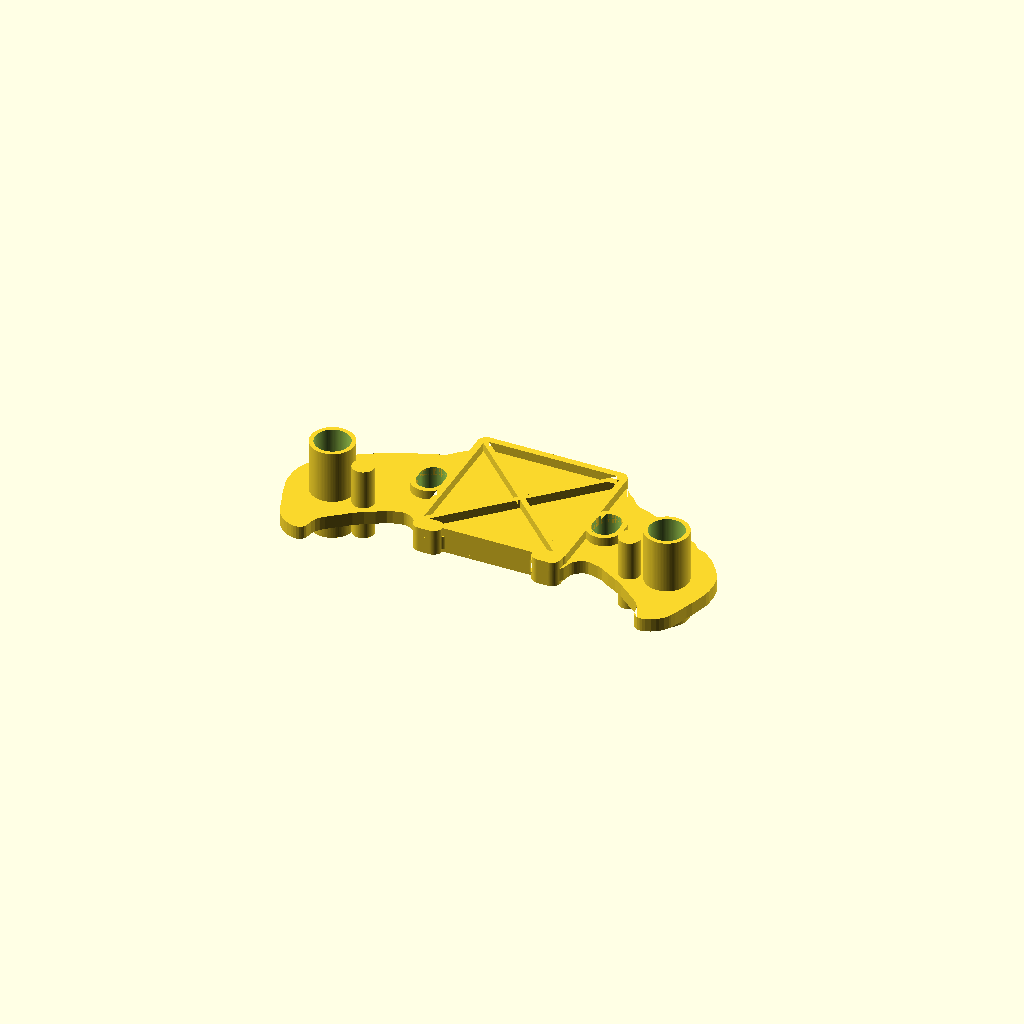
Cell 1: rendered with the file's own defaults.
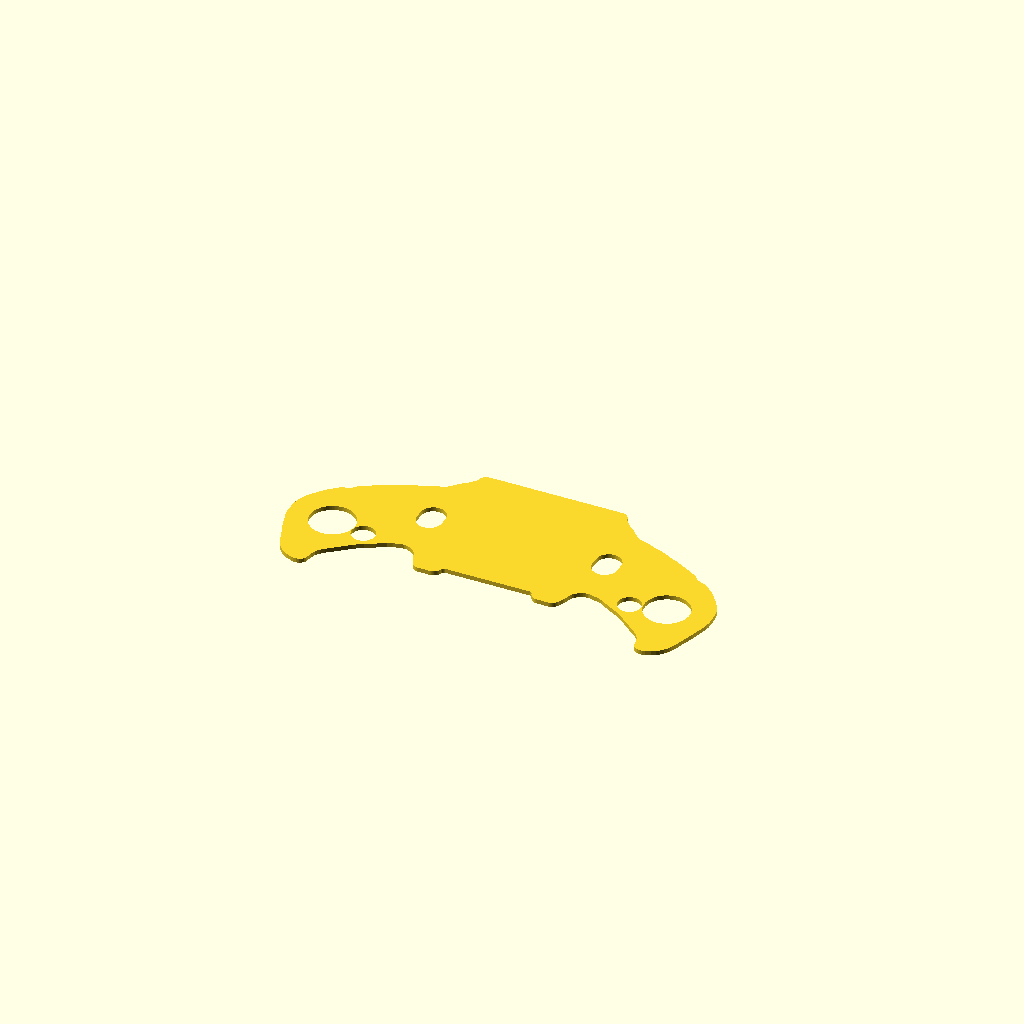
Cell 2 — part set to "fit_template", the other parameters unchanged.
One fixed orthographic camera (rotation 55°, 0°, 25°; colour scheme Cornfield) for every cell.
Source of the model, src/toy_bracket.scad:
// Toy bracket replacement - parametric OpenSCAD model (v2: tube/pin measured, v1 fit template checked)
//
// Every number below comes from a caliper reading, a photo measurement or an explicit guess.
// The source and confidence of each value is listed in docs/measurements.md and docs/assumptions.md.
// Change values here (or via `openscad -D name=value`) - never scale the STL in the slicer
// unless you really mean "everything bigger".
//
// Coordinate system (millimetres):
//   x (u) : long axis, through both oval slots. Origin midway between the slots. Mirror-symmetric in x.
//   y (v) : across. +y = straight side of the square plate, -y = side where the two hooks point.
//   z     : thickness. z = 0 is the "face A" surface of the flat web (side with the SHORT tubes,
//           the shallow square rim and the thin X ribs). z = web_t is the "face B" surface
//           (side with the LONG tubes, the tall square frame and the deep X-ribbed pockets).
// The exported STL is shifted up so the tips of the face-A tubes sit on z = 0 (print face A down).

include <arm_outline.scad>   // generated by tools/trace_outline.py (outline of one hooked arm)

/* [Output] */
// What to render
part = "bracket"; // [bracket, fit_template]
// Keep the small cosmetic face-A details (square rim, thin X ribs, slot rims)
face_a_details = true;
// Curve resolution
$fn = 96;
// Fit template only: how much bigger than the tube / pin its holes are
template_clearance = 0.4;

/* [Plan view: holes and anchors] */
// Centre distance between the two oval slots (caliper: inner edges 34.27 + slot length)
slot_c2c = 40.0;
// Slot size along the long axis (x)
slot_len_x = 5.7;
// Slot size across (y)
slot_len_y = 7.6;
// Square plate size along x
square_x = 34.0;
// Square plate size along y
square_y = 33.7;
// Centre of the square plate in y (the slots sit 1.35 mm towards the hook side of it)
square_y_centre = 1.35;
// Corner radius of the square plate
square_corner_r = 2.0;
// Small rounded tabs on the hook-side corners of the square: centre x, width, how far they stick out
lug_x = 13.5;
lug_w = 6.5;
lug_protrusion = 2.0;
// Tube (pivot boss) centre, one per arm, mirrored in x
tube_x = 38.1;
tube_y = -9.45;
// Tube outer diameter (caliper: 9.83)
tube_od = 9.83;
// Tube bore. Caliper: 7.67 with the inside jaws, 9.83 - 2 x 0.96 wall = 7.91.
// 7.9 because FDM prints holes 0.1-0.3 mm small and the bore has to slide over a post of the toy.
tube_id = 7.9;
// Solid pin next to each tube: diameter (caliper: 4.92)
peg_d = 4.92;
// Pin position relative to the tube. Span = far side of the tube to far side of the pin (caliper: 15.30),
// so the centre distance is span - tube_od/2 - peg_d/2. Angle = direction from the tube centre to the
// pin centre, degrees from +x, for the +x arm (photo 01).
tube_peg_span = 15.30;
tube_peg_angle = 191.7;
// Extra scale for the traced arm outline only (x, y). 1 = as traced.
arm_outline_scale = [1, 1];
// Fillet in the concave corners of the outline / rounding of convex corners
outline_inner_fillet = 0.8;
outline_outer_round = 0.4;

/* [Thickness and heights] */
// Flat web thickness (caliper: 3.06)
web_t = 3.06;
// Square frame + X ribs + slot rims height on face B, above the web (5.91 total - web - face A rim)
face_b_frame_h = 2.05;
// Wall thickness of the square frame on face B
face_b_frame_wall = 1.5;
// Width of the X ribs on face B
face_b_rib_w = 1.2;
// Face A: raised rim around the square and the slots
face_a_rim_h = 0.8;
face_a_rim_w = 1.2;
// Face A: thin X ribs on the square
face_a_rib_h = 0.6;
face_a_rib_w = 0.9;
// Width of the raised rings around the oval slots (both faces)
slot_rim_w = 1.2;
// Tube length sticking out of face A / face B  (STILL A GUESS, from the broken fragment in photo 11.
// Deliberately on the long side: a printed tube is easy to cut shorter, impossible to make longer.)
tube_len_a = 6.0;
tube_len_b = 12.0;
// Pin length sticking out of face A / face B  (GUESS from photos)
peg_len_a = 4.5;
peg_len_b = 9.0;

/* [Hidden] */
eps = 0.01;
sq_x0 = -square_x / 2;
sq_y0 = square_y_centre - square_y / 2;   // hook-side edge of the square
sq_y1 = square_y_centre + square_y / 2;   // straight-side edge of the square
peg_c2c = tube_peg_span - tube_od / 2 - peg_d / 2;   // tube centre -> pin centre
peg_x = tube_x + peg_c2c * cos(tube_peg_angle);
peg_y = tube_y + peg_c2c * sin(tube_peg_angle);

assert(slot_len_y >= slot_len_x, "slots are modelled as stadiums elongated in y");
assert(tube_id < tube_od - 1.0, "tube wall thinner than 0.5 mm");
assert(peg_c2c > (tube_od + peg_d) / 2, "pin overlaps the tube");
assert(abs(tube_x) - tube_od / 2 > slot_c2c / 2 + slot_len_x / 2, "tube overlaps the slot");
assert(peg_len_a <= tube_len_a, "pin longer than tube on face A changes the print base");

// ---------------------------------------------------------------- 2D building blocks

module rounded_rect(x0, y0, x1, y1, r) {
    hull() for (x = [x0 + r, x1 - r], y = [y0 + r, y1 - r]) translate([x, y]) circle(r = r);
}

module square_2d() { rounded_rect(sq_x0, sq_y0, -sq_x0, sq_y1, square_corner_r); }

module lug_2d() {
    r = min(lug_protrusion, lug_w / 2);
    for (s = [-1, 1]) translate([s * lug_x, sq_y0]) hull() {
        for (dx = [-(lug_w / 2 - r), lug_w / 2 - r]) translate([dx, r - lug_protrusion]) circle(r = r);
        translate([-lug_w / 2, 0]) square([lug_w, 1]);
    }
}

module arm_2d() { scale(arm_outline_scale) polygon(arm_outline_points); }

module outline_2d() {
    offset(r = outline_outer_round) offset(delta = -outline_outer_round)
    offset(r = -outline_inner_fillet) offset(delta = outline_inner_fillet)
    union() {
        square_2d();
        lug_2d();
        arm_2d();
        mirror([1, 0]) arm_2d();
    }
}

module slot_2d(grow = 0) {
    r = slot_len_x / 2 + grow;
    dy = slot_len_y / 2 - slot_len_x / 2;
    for (s = [-1, 1]) translate([s * slot_c2c / 2, 0]) hull() for (y = [-dy, dy]) translate([0, y]) circle(r = r);
}

module slot_rims_2d() { difference() { slot_2d(slot_rim_w); slot_2d(); } }

module through_holes_2d() {
    slot_2d();
    for (s = [-1, 1]) translate([s * tube_x, tube_y]) circle(d = tube_id);
}

module frame_2d(wall) { difference() { square_2d(); offset(delta = -wall) square_2d(); } }

module x_ribs_2d(w, wall) {
    // diagonals of the inner panel, clipped to it
    a = [sq_x0 + wall, sq_y0 + wall];
    b = [-sq_x0 - wall, sq_y1 - wall];
    intersection() {
        offset(delta = -wall + eps) square_2d();
        union() {
            hull() { translate(a) circle(d = w); translate(b) circle(d = w); }
            hull() { translate([b[0], a[1]]) circle(d = w); translate([a[0], b[1]]) circle(d = w); }
        }
    }
}

// ---------------------------------------------------------------- 3D

module bracket() {
    difference() {
        union() {
            // flat web
            linear_extrude(web_t) outline_2d();
            // face B (z > web_t): square frame, deep X ribs, slot rims, corner tabs
            translate([0, 0, web_t - eps]) linear_extrude(face_b_frame_h + eps) {
                frame_2d(face_b_frame_wall);
                x_ribs_2d(face_b_rib_w, face_b_frame_wall);
                slot_rims_2d();
                lug_2d();
            }
            // face A (z < 0): shallow rim, thin X ribs, slot rims, corner tabs
            if (face_a_details) {
                translate([0, 0, -face_a_rim_h]) linear_extrude(face_a_rim_h + eps) {
                    frame_2d(face_a_rim_w);
                    slot_rims_2d();
                    lug_2d();
                }
                translate([0, 0, -face_a_rib_h]) linear_extrude(face_a_rib_h + eps)
                    x_ribs_2d(face_a_rib_w, face_a_rim_w);
            }
            // tubes and pins, through the web, sticking out on both faces
            for (s = [-1, 1]) {
                translate([s * tube_x, tube_y, -tube_len_a]) cylinder(d = tube_od, h = tube_len_a + web_t + tube_len_b);
                translate([s * peg_x, peg_y, -peg_len_a]) cylinder(d = peg_d, h = peg_len_a + web_t + peg_len_b);
            }
        }
        translate([0, 0, -tube_len_a - 1]) linear_extrude(tube_len_a + web_t + tube_len_b + 2) through_holes_2d();
    }
}

// Thin flat copy of the outline with all holes, to lay on top of the original part and check the
// outline + hole positions before printing the real thing (prints in a few minutes).
// The tube and pin holes are template_clearance oversize so the original's tubes / pins poke through.
module fit_template(t = 1.0) {
    linear_extrude(t) difference() {
        outline_2d();
        slot_2d();
        for (s = [-1, 1]) {
            translate([s * tube_x, tube_y]) circle(d = tube_od + template_clearance);
            translate([s * peg_x, peg_y]) circle(d = peg_d + template_clearance);
        }
    }
}

echo(str("tube centre distance = ", 2 * tube_x, " mm, slot centre distance = ", slot_c2c, " mm"));
echo(str("pin centre = [", peg_x, ", ", peg_y, "], ", peg_c2c, " mm from the tube centre"));
echo(str("total thickness at square = ", (face_a_details ? face_a_rim_h : 0) + web_t + face_b_frame_h,
         " mm (caliper 5.91), tube length = ", tube_len_a + web_t + tube_len_b, " mm"));

if (part == "bracket") translate([0, 0, tube_len_a]) bracket();
else if (part == "fit_template") fit_template();
Customizer parameters (derived from the source; name, type, default, range or options):
part: string, default "bracket", options "bracket", "fit_template"
face_a_details: bool, default true
template_clearance: number, default 0.4
slot_c2c: number, default 40
slot_len_x: number, default 5.7
slot_len_y: number, default 7.6
square_x: number, default 34
square_y: number, default 33.7
square_y_centre: number, default 1.35
square_corner_r: number, default 2
lug_x: number, default 13.5
lug_w: number, default 6.5
lug_protrusion: number, default 2
tube_x: number, default 38.1
tube_y: number, default -9.45
tube_od: number, default 9.83
tube_id: number, default 7.9
peg_d: number, default 4.92
tube_peg_span: number, default 15.3
tube_peg_angle: number, default 191.7
arm_outline_scale: vector, default [1, 1]
outline_inner_fillet: number, default 0.8
outline_outer_round: number, default 0.4
web_t: number, default 3.06
face_b_frame_h: number, default 2.05
face_b_frame_wall: number, default 1.5
face_b_rib_w: number, default 1.2
face_a_rim_h: number, default 0.8
face_a_rim_w: number, default 1.2
face_a_rib_h: number, default 0.6
face_a_rib_w: number, default 0.9
slot_rim_w: number, default 1.2
tube_len_a: number, default 6
tube_len_b: number, default 12
peg_len_a: number, default 4.5
peg_len_b: number, default 9
